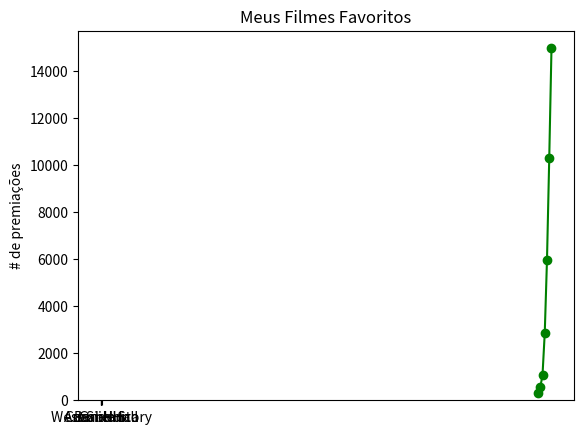

Generate this figure with matplotlib: (Note: this script raises an exception after producing the figure.)
# -*- coding: utf-8 -*-
"""Livrodatasciencedozeroipynb

Automatically generated by Colaboratory.

Original file is located at
    https://colab.research.google.com/<link-removed>
"""

from matplotlib import pyplot as plt
import pandas as pd
import numpy as np
import matplotlib.pyplot as plt
import seaborn as sns

years = [1950, 1960, 1970, 1980, 1990, 2000, 2010]
gdp = [300.2, 543.3, 1075.9, 2862.5, 5979.6, 10289.7, 14958.3]

#criar um grafico de linha, anos no eixo x, gdp no eixo 

plt.plot(years, gdp, color='green', marker='o', linestyle='solid')

#Adcionar um titulo

plt.title("GDP Nominal")

"""**Outro grafico**

---


"""

movies = ["Annnie Hall", "Ben-Hur", "Casablanca", "Gandhi", "West Side Story"]
num_oscars = [5,11,3,8,10]

#barras possuem o tamnho padrão de 0.8, então adcionameremos 0.1 as
# coordenadas á esquerda para que cada barra seja centralizada. 
xs =  [i + 0.1 for i, _ in enumerate(movies)]

# As barras do grafico com as coordenadas z á esquerda [xs], alturas [num_oscars]

plt.bar(xs, num_oscars)
plt.ylabel("# de premiações")
plt.title("Meus Filmes Favoritos")

#NOMEIA O EIXO x COM  NOMES DE FILMES NA BARRA CENTRAL 

plt.xticks([i + 0.5 for i, _ in enumerate(movies)], movies)
plt.show()

"""**FIGURA DE GRÁFICO DE BARRAS SIMPLES. **"""

grades = [83, 95, 91, 87, 70, 0, 85, 82, 100, 67, 73, 77, 0]
decile = lambda grade: grade // 10 * 10
histogram = Counter(decile(grade) for grade in grades)

plt.bar([x -4 for x in histogram.keys()],  # move cada barra para a esquerda em 4
        histogram.values(),                # da para cada barra sua altura correta
        8)                                 # da para cada barra a largura de 8


plt.axis([-5, 105, 0, 5])  # eixo x de -5 até 105,
                           # eixo y de 0 até 5 


plt.xticks([10 * i for i in ranger(11)])           # rótulos do eixo x em 0, 10, ... ,100
plt.xlabel("Decil")
plt.ylabel("# de Alunos")
plt.title("Distribuição das Notas do Teste 1")
plt.show()

""" **GRÁFICO DE LINHAS**"""

variance     = [1, 2, 4, 8, 16, 32, 64, 128, 256]
bias_squared = [256, 128, 64, 32, 16, 8, 4, 2, 1]
total_error  = [x + y for x, y in zip(variance,bias_squared)]
xs = [i for i, _ in enumerate(variance)]

#Podemos fazer multiplas chamdas para 
#Para mostrar multiplas series no mesmo gráfico
plt.plot(xs, variance,     'g-',   label='variance')    #linha verde sólida
plt.plot(xs, bias_squared, 'r-.',  label='bias^2')      #linha com linha de ponto tracejado vermelho
plt.plot(xs, total_error,  'b:',   label='total error') #linha com pontilhado azul

#loc=9 significa = "top center"
plt.legend(loc=9)
plt.xlabel("Complexidade do modelo")
plt.title("Compromisso entre Polarização e Varianca")
plt.show()

"""**GRÁFICO DE DISPERSÃO** """

friends = [70, 65, 72, 63, 71, 64, 60, 64, 67]
minutes = [175, 170, 205, 120, 220, 130, 105, 145, 190]
labels =  ['a', 'b', 'c', 'd', 'f', 'h', 'i']

plt.scatter(friends, minutes)

# nomeia cada posição 

for label, friend_count, minute_count in zip(labels, friends, minutes):
     plt.annotate(label, 
                  xy=(friend_count, minute_count),
                  xytext=(5, -5),
                  textcoords= 'offset points')
     plt.title("Minutos Diarios vs. Número de Amigos")  
plt.xlabel("# de amigos")   
plt.ylabel("Minutos Diários passados no site")
plt.show()

"""**Estatisticas**"""

num_amigos = [ 100, 49, 41, 40, 25 ]

amigos_counts = Counter(num_amigos)
xs = ranger(101)
ys = [amigos_counts[x] for x in xs]
plt.bar(xs, ys)
plt.axis([0, 101, 0, 25])
plt.title("Histograma da contagem de amigos")
plt.xlabel("# de amigos")
plt.ylabel("# de pessoas")
plt.show()